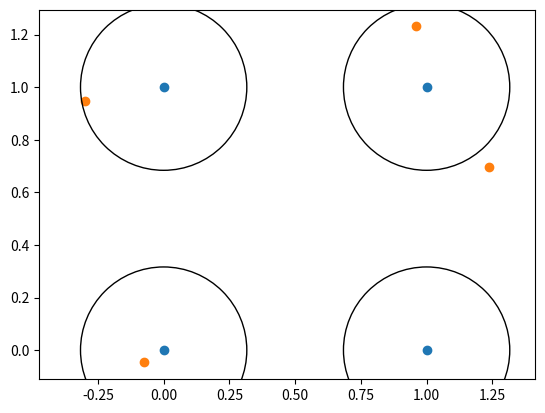

This chart was generated by the following Python code:
import numpy as np
from matplotlib import pyplot as plt

if __name__ == '__main__':
    # List of 4 robots positions in 2D
    # - 4 bimodal gaussian distributions centered in the corners of a square
    # - Each distribution has a mean and a covariance matrix
    positions = [
        (np.array([0, 0]), np.array([[0.1, 0], [0, 0.1]])),
        (np.array([0, 1]), np.array([[0.1, 0], [0, 0.1]])),
        (np.array([1, 0]), np.array([[0.1, 0], [0, 0.1]])),
        (np.array([1, 1]), np.array([[0.1, 0], [0, 0.1]]))
    ]

    # Estimated positions are points drawn from the bimodal gaussian distributions
    estimated_positions = [
        np.random.multivariate_normal(positions[i][0], positions[i][1]) for i in range(4)
    ]

    for i in range(4):
        # Plot the positions of the robots as the mean of the bimodal gaussian distributions
        plt.scatter(positions[i][0][0], positions[i][0][1], color='tab:blue')

        # Plot the estimated positions of the robots
        plt.scatter(estimated_positions[i][0], estimated_positions[i][1], color='tab:orange')

        # Plot the covariance matrix as an ellipse
        cov = positions[i][1]
        mean = positions[i][0]
        lambda_, v = np.linalg.eig(cov)
        lambda_ = np.sqrt(lambda_)
        ell = plt.matplotlib.patches.Ellipse(xy=mean, width=lambda_[0]*2, height=lambda_[1]*2, angle=np.rad2deg(np.arccos(v[0, 0])))
        ell.set_facecolor('none')
        ell.set_edgecolor('black')
        plt.gca().add_artist(ell)


    # Equal ratio for the axes
    plt.axis('equal')

    # Show the plot
    plt.show()
